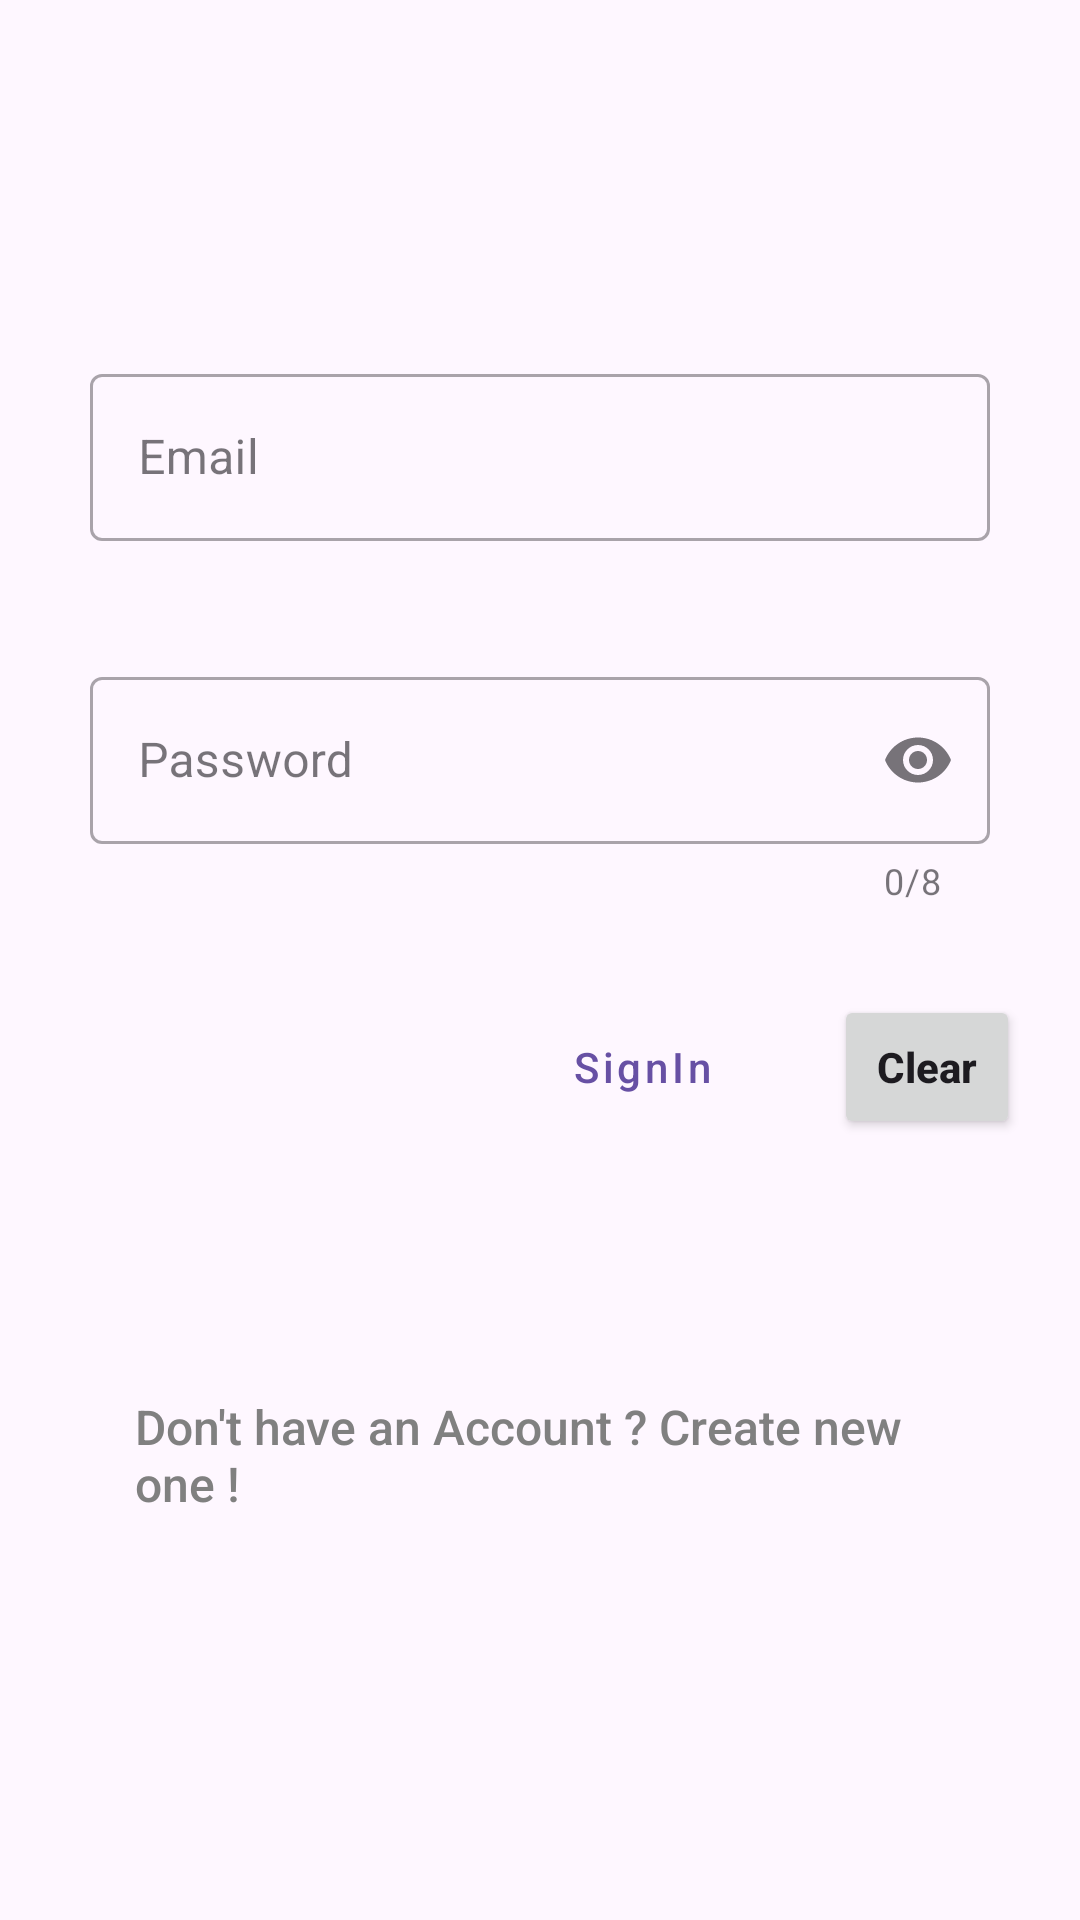

Write the Android layout XML for this screen, with the resource values it uses.
<!-- AndroidManifest.xml: application theme Theme.Pro2023 -->
<!-- res/layout/activity_sigin_in_user.xml -->
<?xml version="1.0" encoding="utf-8"?>
<LinearLayout
    xmlns:android="http://schemas.android.com/apk/res/android"
    xmlns:app="http://schemas.android.com/apk/res-auto"
    xmlns:tools="http://schemas.android.com/tools"
    android:layout_width="match_parent"
    android:orientation="vertical"
    android:gravity="center"
    android:layout_height="match_parent"
    android:padding="20dp"
    tools:context=".Activties.SiginInUser">
    <com.google.android.material.textfield.TextInputLayout
        android:layout_width="match_parent"
        android:hint="Email"
        android:padding="10dp"
        app:startIconDrawable="@drawable/baseline_email_24"
        android:id="@+id/emailInputId"
        app:endIconMode="clear_text"
        style="@style/Widget.MaterialComponents.TextInputLayout.OutlinedBox"
        android:layout_height="wrap_content">
        <com.google.android.material.textfield.TextInputEditText
            android:layout_width="match_parent"
            android:inputType="textEmailAddress"
            android:layout_height="wrap_content"/>
    </com.google.android.material.textfield.TextInputLayout>
    <com.google.android.material.textfield.TextInputLayout
        android:layout_width="match_parent"
        android:hint="Password"
        app:startIconDrawable="@drawable/baseline_lock_24"
        android:id="@+id/passwordInputId"
        android:layout_marginTop="20dp"
        android:padding="10dp"
        app:counterEnabled="true"
        app:counterMaxLength="8"
        app:endIconMode="password_toggle"
        style="@style/Widget.MaterialComponents.TextInputLayout.OutlinedBox"
        android:layout_height="wrap_content">
        <com.google.android.material.textfield.TextInputEditText
            android:layout_width="match_parent"
           android:maxLength="9"
            android:inputType="numberPassword"
            android:layout_height="wrap_content"/>
    </com.google.android.material.textfield.TextInputLayout>

    <LinearLayout
        android:layout_width="wrap_content"
        android:layout_height="wrap_content"
        android:layout_marginTop="20dp"
        android:orientation="horizontal">
        <Button
            android:id="@+id/signInBtn"
            style="@style/Widget.MaterialComponents.Button.OutlinedButton"
            android:layout_marginLeft="150dp"
            android:layout_width="wrap_content"
            android:layout_height="wrap_content"
            android:text="SignIn"
            android:textAllCaps="false"/>

        <Button
            android:id="@+id/cancelBtn"
            android:layout_marginLeft="20dp"
            android:layout_width="wrap_content"
            android:layout_height="wrap_content"
            android:text="Clear"
            android:textStyle="bold"
            android:textAllCaps="false"/>
    </LinearLayout>
    <TextView
        android:id="@+id/signUpActivity"
        android:padding="25dp"
        android:layout_width="match_parent"
        android:layout_height="wrap_content"
        android:textSize="16dp"
        android:fontFamily="sans-serif-medium"
        android:textColor="#808080"
        android:layout_marginTop="60dp"
        android:text="@string/don_t_have_an_account_create_new_one"/>


</LinearLayout>
<!-- resources referenced by this layout -->
<resources>
  <string name="don_t_have_an_account_create_new_one">Don\'t have an Account ? Create new one !</string>
  <style name="Theme.Pro2023" parent="Base.Theme.Pro2023" />
  <style name="Base.Theme.Pro2023" parent="Theme.Material3.DayNight.NoActionBar">
          
          
      </style>
</resources>
